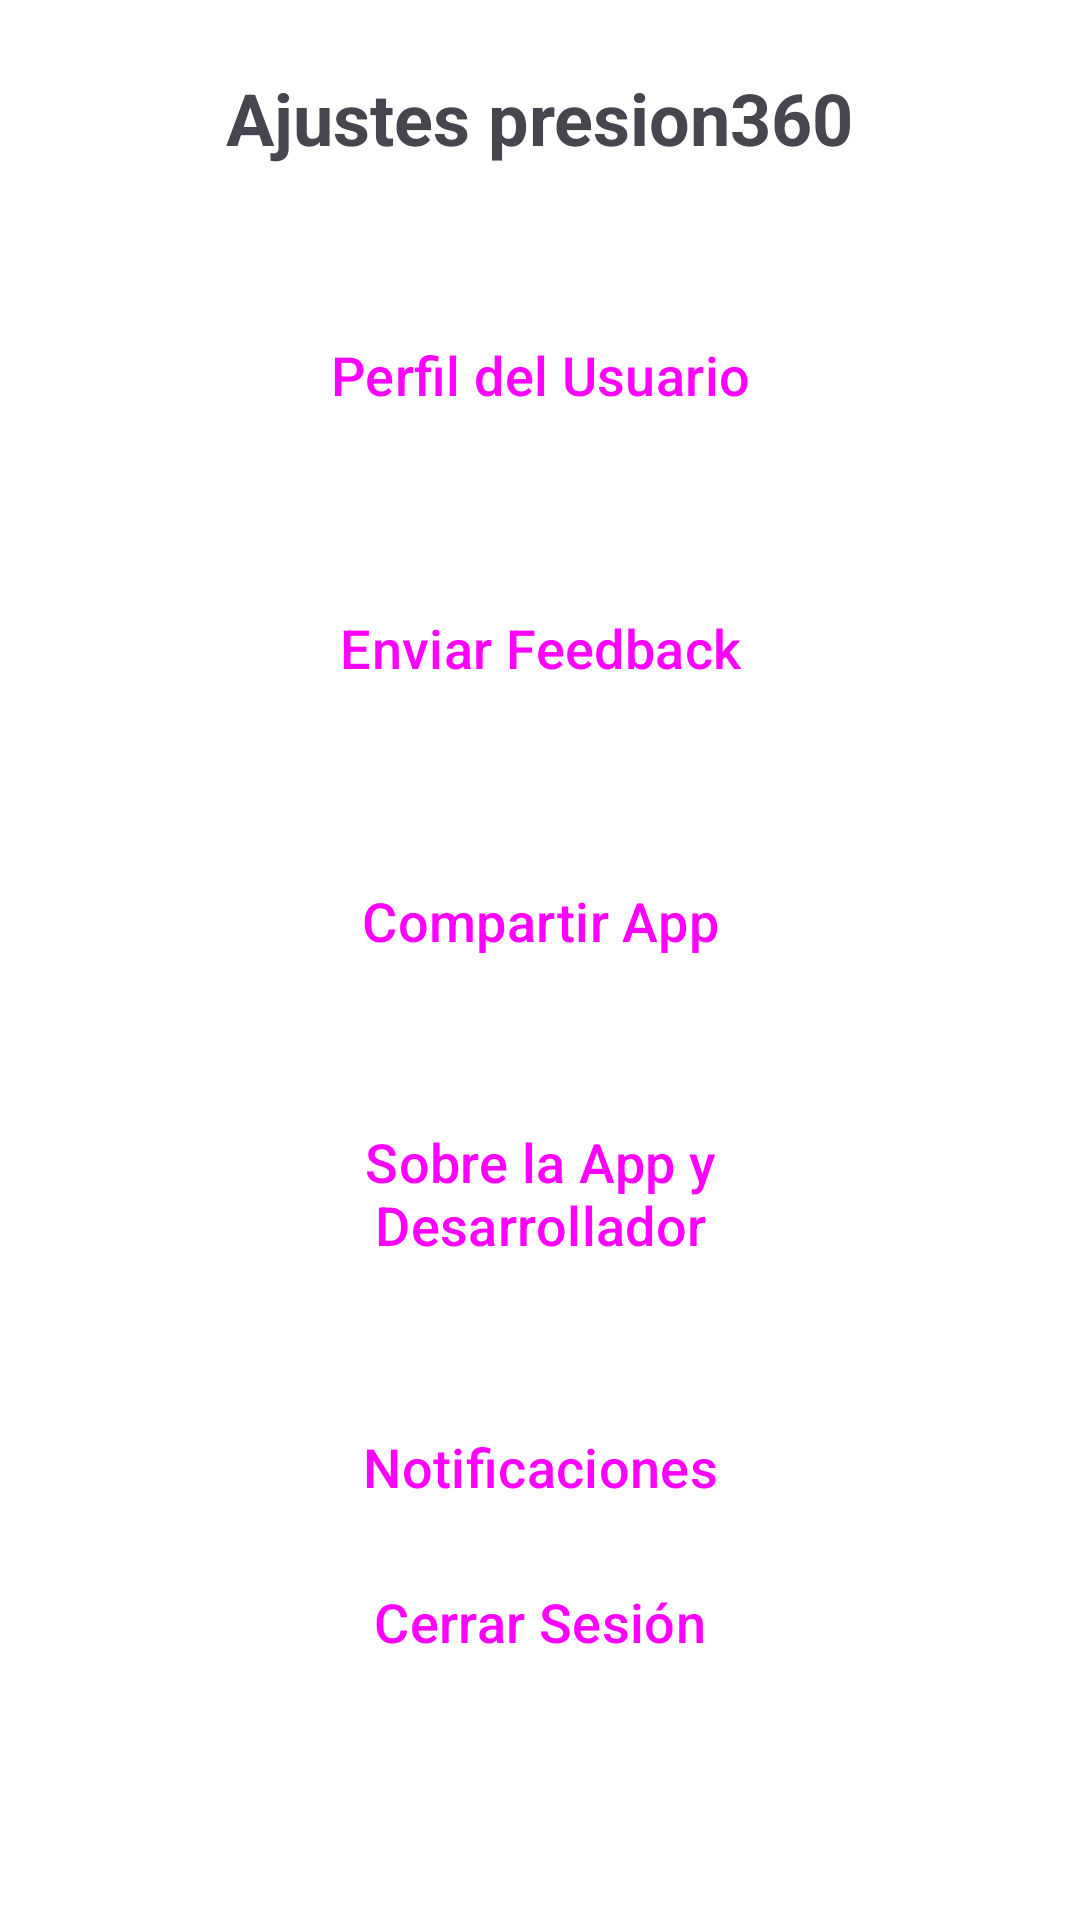

Here is an Android app screen rendered from its layout file. Give the layout XML and the strings, colors and styles it references.
<!-- AndroidManifest.xml: application theme Theme.Presion360 -->
<!-- res/layout/fragment_settings.xml -->
<?xml version="1.0" encoding="utf-8"?>
<androidx.constraintlayout.widget.ConstraintLayout xmlns:android="http://schemas.android.com/apk/res/android"
    xmlns:app="http://schemas.android.com/apk/res-auto"
    xmlns:tools="http://schemas.android.com/tools"
    android:layout_width="match_parent"
    android:layout_height="match_parent"
    android:padding="30dp"
    tools:context=".SettingsFragment">

    <LinearLayout
        android:layout_width="0dp"
        android:layout_height="wrap_content"
        android:gravity="center_horizontal"
        android:orientation="vertical"
        app:layout_constraintBottom_toTopOf="@+id/buttonLogout"
        app:layout_constraintEnd_toEndOf="parent"
        app:layout_constraintStart_toStartOf="parent"
        app:layout_constraintTop_toTopOf="parent">

        <TextView
            android:id="@+id/textViewSettingsTitle"
            android:layout_width="wrap_content"
            android:layout_height="wrap_content"
            android:layout_marginTop="16dp"
            android:text="@string/title_settings"
            android:textSize="24sp"
            android:textStyle="bold" />

        <Button
            android:id="@+id/buttonUserProfile"
            style="?attr/materialButtonOutlinedStyle"
            android:layout_width="match_parent"
            android:layout_height="75dp"
            android:layout_marginStart="16dp"
            android:layout_marginTop="32dp"
            android:layout_marginEnd="16dp"
            android:text="@string/settings_button_user_profile"
            android:textSize="18sp"
            app:icon="@android:drawable/ic_menu_myplaces" />

        <Button
            android:id="@+id/buttonSendFeedback"
            style="?attr/materialButtonOutlinedStyle"
            android:layout_width="match_parent"
            android:layout_height="75dp"
            android:layout_marginStart="16dp"
            android:layout_marginTop="16dp"
            android:layout_marginEnd="16dp"
            android:text="@string/settings_button_send_feedback"
            android:textSize="18sp"
            app:icon="@android:drawable/ic_dialog_email" />

        <Button
            android:id="@+id/buttonShareApp"
            style="?attr/materialButtonOutlinedStyle"
            android:layout_width="match_parent"
            android:layout_height="75dp"
            android:layout_marginStart="16dp"
            android:layout_marginTop="16dp"
            android:layout_marginEnd="16dp"
            android:text="@string/settings_button_share_app"
            android:textSize="18sp"
            app:icon="@android:drawable/ic_menu_share" />

        <Button
            android:id="@+id/buttonAboutApp"
            style="?attr/materialButtonOutlinedStyle"
            android:layout_width="match_parent"
            android:layout_height="75dp"
            android:layout_marginStart="16dp"
            android:layout_marginTop="16dp"
            android:layout_marginEnd="16dp"
            android:text="@string/settings_button_about_app"
            android:textSize="18sp"
            app:icon="@android:drawable/ic_dialog_info" />

        <Button
            android:id="@+id/buttonNotification"
            style="?attr/materialButtonOutlinedStyle"
            android:layout_width="match_parent"
            android:layout_height="75dp"
            android:layout_marginStart="16dp"
            android:layout_marginTop="16dp"
            android:layout_marginEnd="16dp"
            android:text="Notificaciones"
            android:textSize="18sp"
            app:icon="@android:drawable/ic_popup_reminder" />

    </LinearLayout>

    <Button
        android:id="@+id/buttonLogout"
        style="?attr/materialButtonOutlinedStyle"
        android:layout_width="match_parent"
        android:layout_height="75dp"
        android:layout_marginStart="16dp"
        android:layout_marginEnd="16dp"
        android:layout_marginBottom="32dp"
        android:text="@string/settings_button_logout"
        android:textSize="18sp"
        app:icon="@android:drawable/ic_lock_power_off"
        app:layout_constraintBottom_toBottomOf="parent"
        app:layout_constraintEnd_toEndOf="parent"
        app:layout_constraintStart_toStartOf="parent"
        app:strokeWidth="3dp"
        />

</androidx.constraintlayout.widget.ConstraintLayout>
<!-- resources referenced by this layout -->
<resources>
  <string name="settings_button_about_app">Sobre la App y Desarrollador</string>
  <string name="settings_button_logout">Cerrar Sesión</string>
  <string name="settings_button_send_feedback">Enviar Feedback</string>
  <string name="settings_button_share_app">Compartir App</string>
  <string name="settings_button_user_profile">Perfil del Usuario</string>
  <string name="title_settings">Ajustes presion360</string>
  <style name="Theme.Presion360" parent="Base.Theme.Presion360" />
  <style name="Base.Theme.Presion360" parent="Theme.Material3.DayNight.NoActionBar">
          
          
          <item name="android:windowBackground">@android:color/white</item>
          <item name="android:windowDisablePreview">true</item>
          <item name="android:windowIsTranslucent">false</item>
      </style>
</resources>
